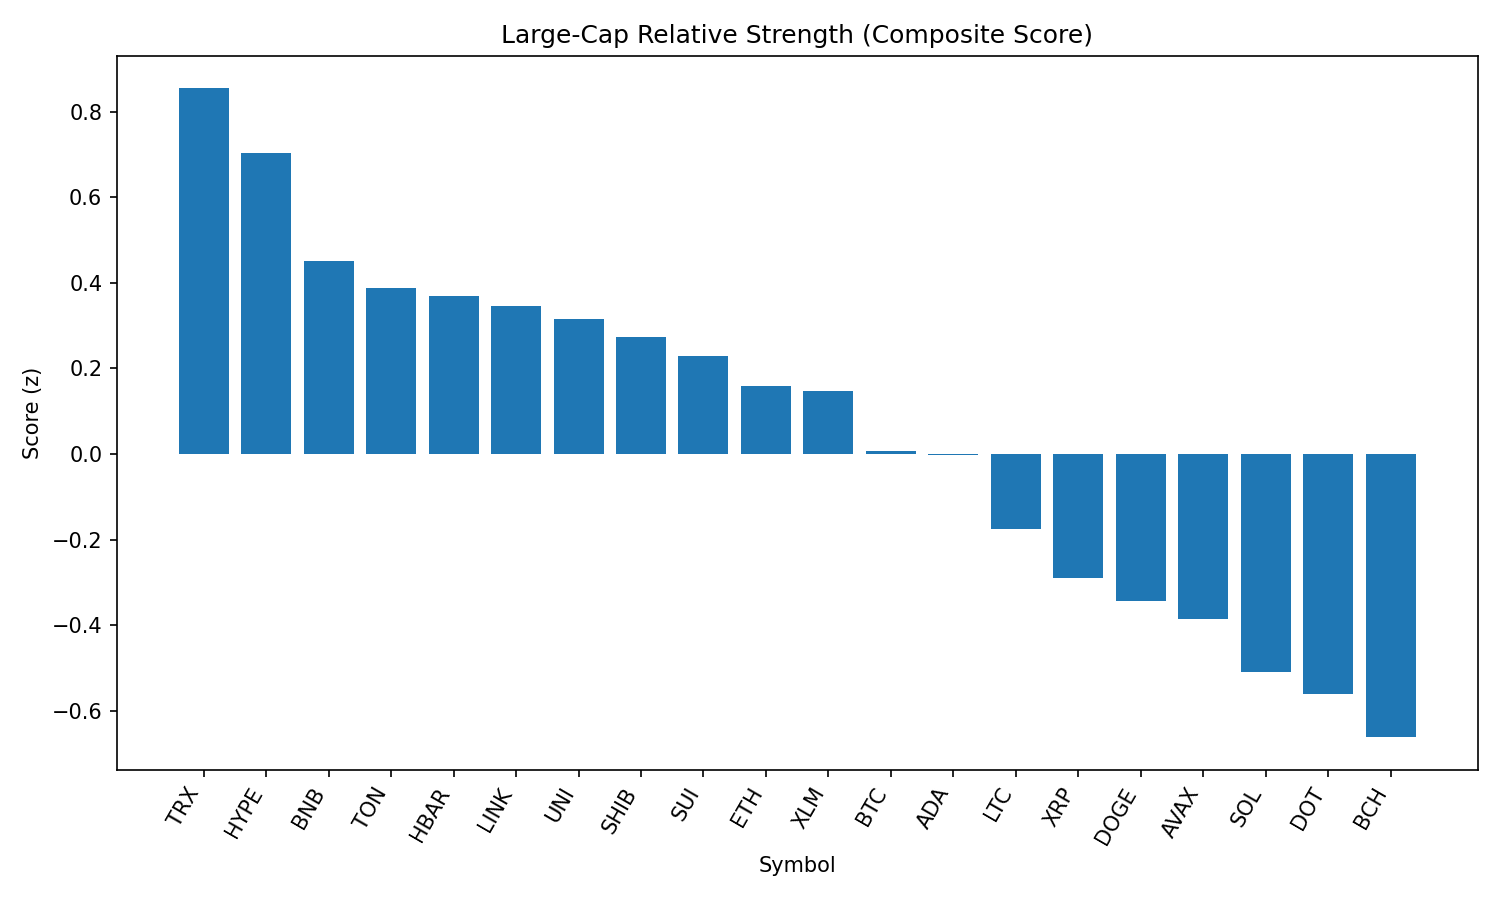

The file beside this chart, header and first rows:
rank, name, symbol, price, pct_1h, pct_24h, pct_7d, pct_1h_vs_btc, pct_24h_vs_btc, pct_7d_vs_btc, market_cap_rank, market_cap, volume_usd, score
1, TRON, TRX, 0.3389, 0.2775, -1.727, -7.575, 0.3863, 1.912, -0.1508, 9, 32088158087, 1106364711, 0.8539
2, Hyperliquid, HYPE, 44.48, 0.2465, -3.16, -0.09092, 0.3553, 0.4793, 7.334, 17, 12040967406, 409023444, 0.7031
3, BNB, BNB, 859.2, 0.04139, -1.959, -3.976, 0.1502, 1.68, 3.449, 5, 119617902747, 1533063860, 0.4512
4, Toncoin, TON, 3.07, 0.1425, -3.404, -10.31, 0.2513, 0.2352, -2.885, 29, 7891157161, 220217317, 0.3887
5, Hedera, HBAR, 0.2272, 0.2852, -5.518, -11.85, 0.3941, -1.878, -4.423, 23, 9622616903, 368948308, 0.3703
6, Chainlink, LINK, 23.4, 0.4043, -7.351, -13.32, 0.5131, -3.712, -5.898, 13, 15853398921, 1784475749, 0.3469
7, Uniswap, UNI, 9.64, 0.191, -4.206, -16.38, 0.2998, -0.5669, -8.959, 34, 5778606919, 367553184, 0.3164
8, Shiba Inu, SHIB, 1.218e-05, 0.08929, -3.675, -9.441, 0.1981, -0.03604, -2.016, 30, 7172468159, 281920405, 0.2724
9, Sui, SUI, 3.27, 0.26, -6.306, -12.35, 0.3689, -2.667, -4.928, 19, 11471887903, 1461544634, 0.229
10, Ethereum, ETH, 4363, -0.03157, -3.245, -10.05, 0.07728, 0.3943, -2.626, 2, 526365369968, 37071571073, 0.1588
11, Stellar, XLM, 0.3603, 0.2089, -5.948, -15.56, 0.3178, -2.309, -8.133, 20, 11298862795, 359219666, 0.148
12, Bitcoin, BTC, 108328, -0.1088, -3.639, -7.425, 0.0, 0.0, 0.0, 1, 2156616785385, 51814107365, 0.007068
13, Cardano, ADA, 0.8238, -0.009716, -4.321, -12.14, 0.09913, -0.682, -4.713, 11, 30047762370, 1823585713, -0.002062
14, Litecoin, LTC, 109.7, -0.1646, -3.599, -10.84, -0.05574, 0.04033, -3.415, 27, 8364151013, 598501133, -0.1753
15, XRP, XRP, 2.81, -0.1204, -5.457, -9.051, -0.01159, -1.818, -1.626, 4, 167005639243, 7370147944, -0.2892
16, Dogecoin, DOGE, 0.2125, -0.1474, -5.257, -11.13, -0.03858, -1.618, -3.703, 10, 32008870029, 2341513617, -0.343
17, Avalanche, AVAX, 23.53, -0.2077, -5.104, -6.329, -0.09884, -1.465, 1.095, 22, 9926645051, 810128161, -0.3843
18, Solana, SOL, 202.9, -0.3203, -5.332, 1.189, -0.2114, -1.693, 8.614, 6, 109689618404, 13450905478, -0.5082
19, Polkadot, DOT, 3.77, -0.255, -5.692, -8.45, -0.1462, -2.053, -1.025, 35, 5736244657, 428282308, -0.5593
20, Bitcoin Cash, BCH, 531.1, -0.3658, -4.667, -11.48, -0.2569, -1.028, -4.058, 21, 10574193836, 343844111, -0.6612
21, Cronos, CRO, 0.2787, -0.3485, -18.83, 81.3, -0.2397, -15.19, 88.72, 25, 9300534931, 770801095, -1.382
